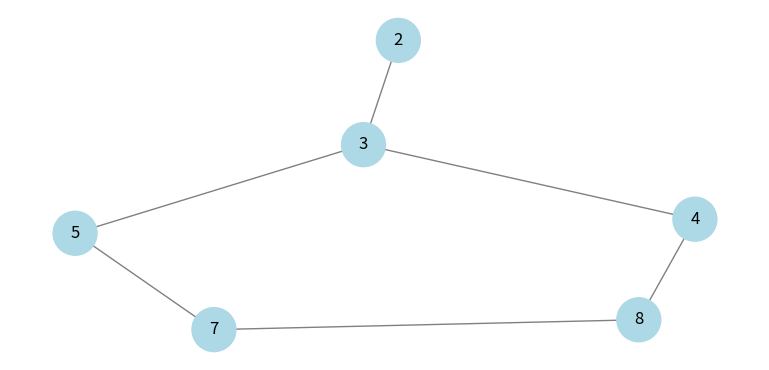

The script that saved this image:
# importing networkx
import networkx as nx
 
# importing matplotlib.pyplot
from matplotlib import pyplot as plt, animation

plt.rcParams["figure.figsize"] = [7.50, 3.50]
plt.rcParams["figure.autolayout"] = True

# DFS
graph = {
  '5' : ['3','7'],
  '3' : ['2', '4'],
  '7' : ['8'],
  '2' : [],
  '4' : ['8'],
  '8' : []
}

# Using a Python dictionary to act as an adjacency list
visited = [] # Set to keep track of visited nodes of graph.

def dfs(visited, graph, node):  #function for dfs 
  if node not in visited:
    print (node)
    visited.append(node)
    for neighbour in graph[node]:
      dfs(visited, graph, neighbour)
print("Following is the Depth-First Search")
dfs(visited, graph, '5')

# list of set
finalAnswer = []

def makeVistedNodeSet():
  newVisited = list(visited)
  for i in range(1, len(newVisited)):
    finalAnswer.append((int(newVisited[i-1]), int(newVisited[i])))

makeVistedNodeSet()

fig = plt.figure()
g = nx.Graph()


linked_edges = []

def addGraphNodes():
  for key in graph:
    for i in range(len(graph[key])):
      g.add_edge(int(key), int(graph[key][i]))
      linked_edges.append((int(key), int(graph[key][i])))

addGraphNodes()

# Set position of graph nodes g
pos = nx.spring_layout(g)

edge_color_list = ["grey"]*len(g.edges)
node_color_list = ["lightblue"]*len(g.nodes)

print(g.edges)

nx.draw(g, pos=pos, with_labels = True, node_size=1000, edge_color = edge_color_list, node_color=node_color_list)

# animate graph
def animate(frame):
  plotTitle = ""
  
  if frame == 0:
    for i in range(len(edge_color_list)):
      edge_color_list[i] = "grey"
      node_color_list[i] = "lightblue"
      
  for i in range(frame+1):
    if i == 0:
      plotTitle = plotTitle + visited[i]
      continue
    plotTitle = plotTitle + ", " + visited[i]
  
  # set figure title
  fig.suptitle("BFS: [%s"%(plotTitle) + "]", fontweight="bold")
  
  if finalAnswer[frame] not in linked_edges and frame < len(finalAnswer):
    i = 1
    finalAnswer[frame] = (list(finalAnswer[frame])[1], list(finalAnswer[frame])[0])
    
    if finalAnswer[frame] not in linked_edges:
      finalAnswer[frame] = (list(finalAnswer[frame])[1], list(finalAnswer[frame])[0])
      while finalAnswer[frame] not in linked_edges and i < frame:
        finalAnswer[frame] = (list(finalAnswer[frame-i])[0], list(finalAnswer[frame])[1])
        i = i + 1
  
  edge_color_list[linked_edges.index(finalAnswer[frame])] = "red"
  
  
  node_color_list[list(g.nodes).index(int(visited[frame]))] = "grey"
  if frame == len(finalAnswer) - 1:
    node_color_list[list(g.nodes).index(int(visited[frame+1]))] = "grey"
    fig.suptitle("BFS: [%s"%(plotTitle + ", " + visited[frame+1]) + "]", fontweight="bold")
    
  
  nx.draw(g, pos=pos, with_labels = True, node_size=1000, edge_color = edge_color_list, node_color=node_color_list)

anim = animation.FuncAnimation(fig, animate, frames=len(finalAnswer), interval=1000, repeat=True)
plt.show()
